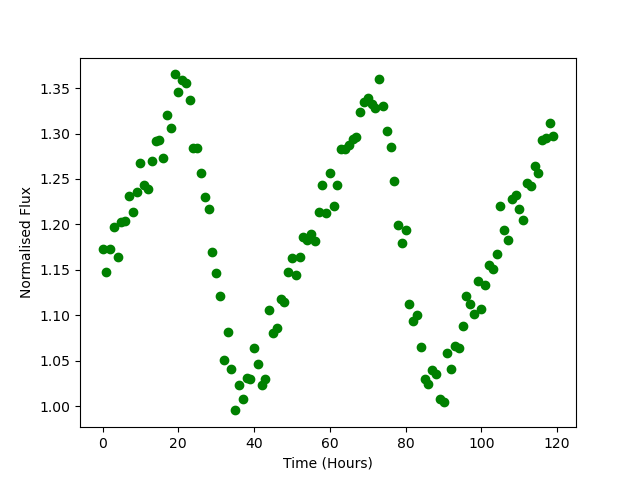

The table this chart was drawn from, first rows:
Time, Flux
0.0, 1.173
1.0, 1.148
2.0, 1.174
3.0, 1.198
4.0, 1.165
5.0, 1.202
6.0, 1.204
7.0, 1.231
8.0, 1.214
9.0, 1.236
10.0, 1.268
11.0, 1.243
12.0, 1.238
13.0, 1.269
14.0, 1.291
15.0, 1.292
16.0, 1.273
17.0, 1.32
18.0, 1.306
19.0, 1.365
20.0, 1.346
21.0, 1.359
22.0, 1.356
23.0, 1.337
24.0, 1.284
25.0, 1.284
26.0, 1.257
27.0, 1.23
28.0, 1.217
29.0, 1.169
30.0, 1.147
31.0, 1.121
32.0, 1.051
33.0, 1.081
34.0, 1.041
35.0, 0.9956
36.0, 1.024
37.0, 1.008
38.0, 1.031
39.0, 1.03
40.0, 1.064
41.0, 1.046
42.0, 1.024
43.0, 1.03
44.0, 1.106
45.0, 1.08
46.0, 1.087
47.0, 1.118
48.0, 1.114
49.0, 1.148
50.0, 1.163
51.0, 1.144
52.0, 1.164
53.0, 1.186
54.0, 1.183
55.0, 1.189
56.0, 1.182
57.0, 1.214
58.0, 1.243
59.0, 1.213
... 60 more rows
